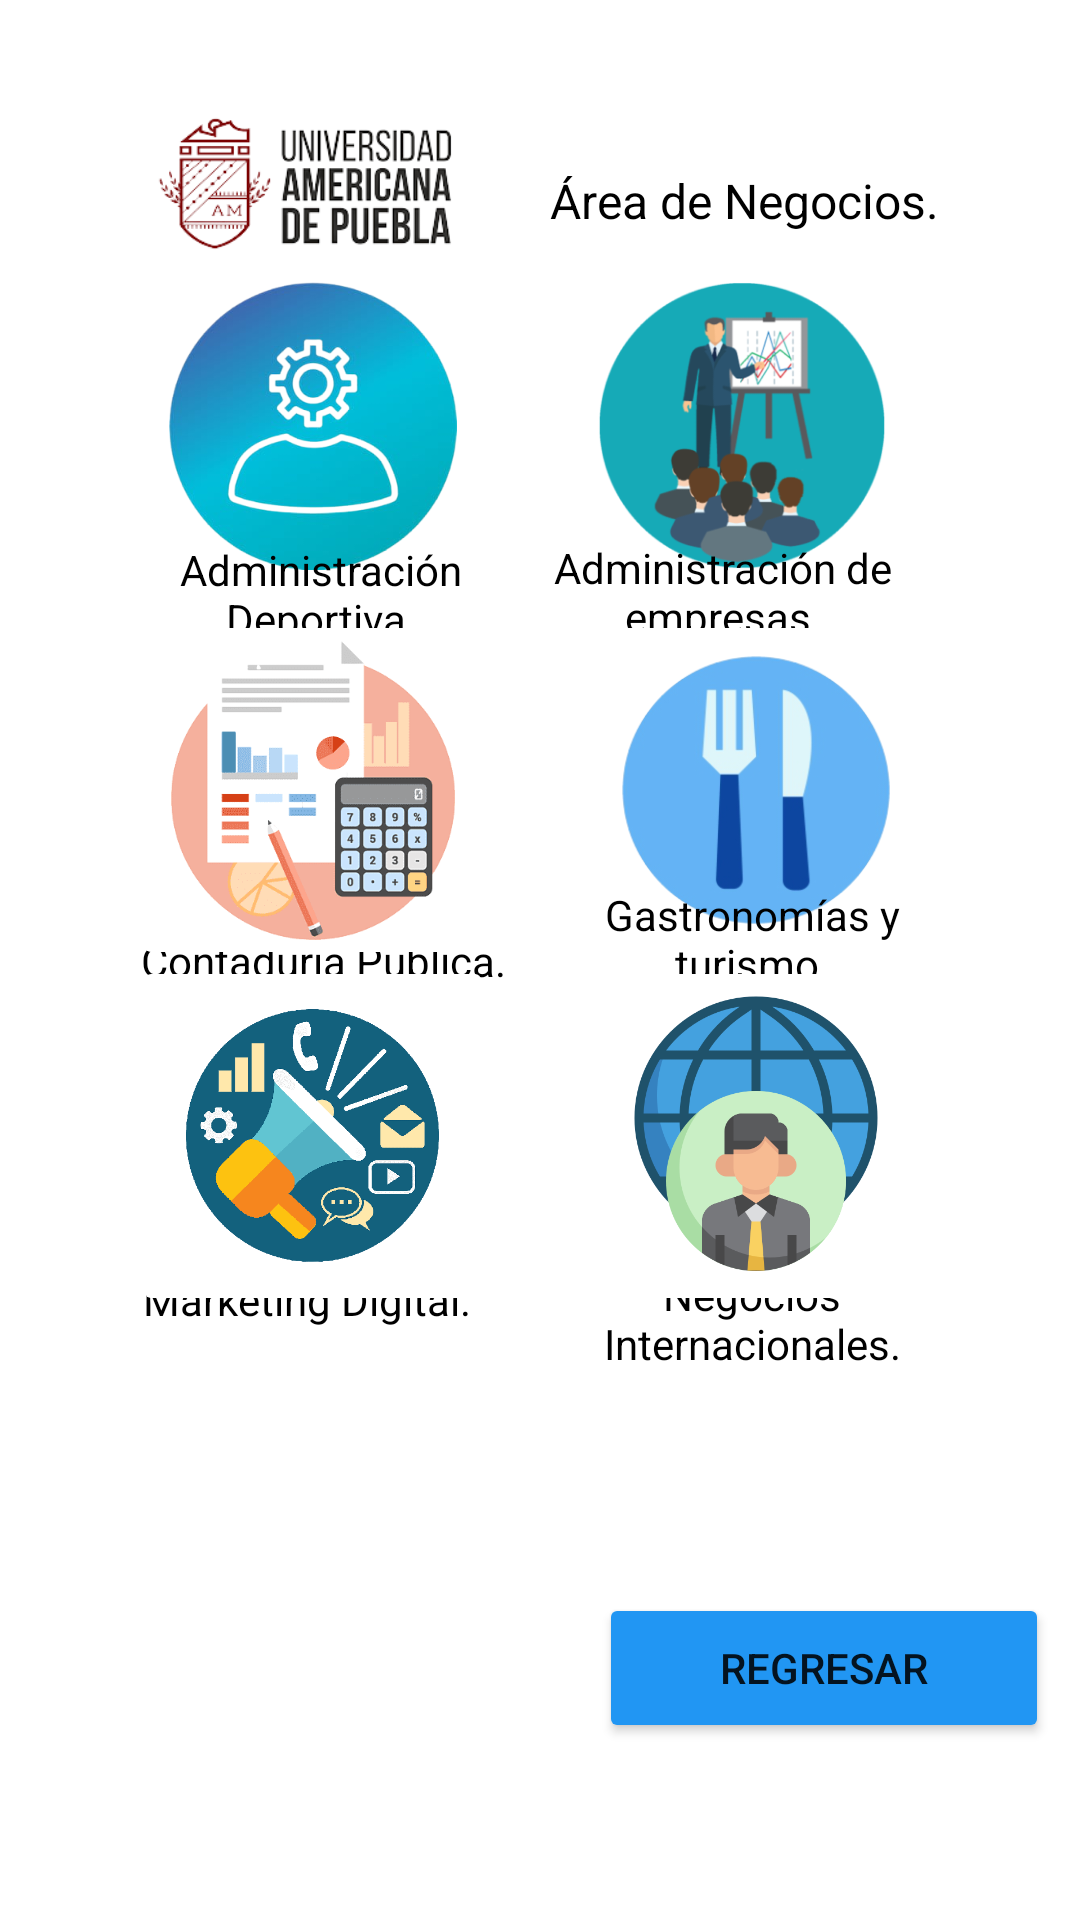

Here is an Android app screen rendered from its layout file. Give the layout XML and the strings, colors and styles it references.
<!-- AndroidManifest.xml: application theme Theme.AplicacionUAMP -->
<!-- res/layout/activity_actividad4licenciaturas.xml -->
<?xml version="1.0" encoding="utf-8"?>
<androidx.constraintlayout.widget.ConstraintLayout xmlns:android="http://schemas.android.com/apk/res/android"
    xmlns:app="http://schemas.android.com/apk/res-auto"
    xmlns:tools="http://schemas.android.com/tools"
    android:layout_width="match_parent"
    android:layout_height="match_parent"
    tools:context=".Actividad4licenciaturas">

    <TextView
        android:id="@+id/textView5"
        android:layout_width="wrap_content"
        android:layout_height="wrap_content"
        android:layout_marginTop="56dp"
        android:text="Área de Negocios."
        android:justificationMode="inter_word"
        android:textAlignment="center"
        android:textColor="@color/black"
        android:textSize="16sp"
        app:layout_constraintEnd_toEndOf="parent"
        app:layout_constraintHorizontal_bias="0.796"
        app:layout_constraintStart_toStartOf="parent"
        app:layout_constraintTop_toTopOf="parent" />

    <ImageView
        android:id="@+id/imageView7"
        android:layout_width="118dp"
        android:layout_height="90dp"
        android:layout_marginStart="20dp"
        android:layout_marginTop="16dp"
        app:layout_constraintEnd_toEndOf="parent"
        app:layout_constraintHorizontal_bias="0.099"
        app:layout_constraintStart_toStartOf="parent"
        app:layout_constraintTop_toTopOf="parent"
        app:srcCompat="@drawable/logo" />


    <Button
        android:id="@+id/button14"
        android:layout_width="150dp"
        android:layout_height="50dp"
        android:backgroundTint="#2196F3"
        android:insetTop="8dp"
        android:onClick="actividadregresar"
        android:text="Regresar"
        app:layout_constraintBottom_toBottomOf="parent"
        app:layout_constraintEnd_toEndOf="parent"
        app:layout_constraintHorizontal_bias="0.95"
        app:layout_constraintStart_toStartOf="parent"
        app:layout_constraintTop_toTopOf="parent"
        app:layout_constraintVertical_bias="0.9" />

    <ImageButton
        android:id="@+id/imageButton10"
        android:onClick="administracióndeEmpresas"
        android:layout_width="120dp"
        android:layout_height="120dp"
        android:backgroundTint="#ffffff"
        android:scaleType="centerInside"
        app:layout_constraintBottom_toBottomOf="parent"
        app:layout_constraintEnd_toEndOf="parent"
        app:layout_constraintHorizontal_bias="0.78"
        app:layout_constraintStart_toStartOf="parent"
        app:layout_constraintTop_toTopOf="parent"
        app:layout_constraintVertical_bias="0.158"
        app:srcCompat="@drawable/administracion" />

    <ImageButton
        android:id="@+id/btndeportiva"
        android:onClick="administracionDeportiva"
        android:layout_width="120dp"
        android:layout_height="120dp"
        android:backgroundTint="#ffffff"
        android:scaleType="centerInside"
        app:layout_constraintBottom_toBottomOf="parent"
        app:layout_constraintEnd_toEndOf="parent"
        app:layout_constraintHorizontal_bias="0.185"
        app:layout_constraintStart_toStartOf="parent"
        app:layout_constraintTop_toTopOf="parent"
        app:layout_constraintVertical_bias="0.158"
        app:srcCompat="@drawable/deportiva" />

    <TextView
        android:id="@+id/textView6"
        android:layout_width="141dp"
        android:layout_height="41dp"
        android:layout_marginStart="20dp"
        android:text="Administración Deportiva."
        android:justificationMode="inter_word"
        android:textAlignment="center"
        android:textColor="@color/black"
        app:layout_constraintBottom_toBottomOf="parent"
        app:layout_constraintEnd_toEndOf="parent"
        app:layout_constraintHorizontal_bias="0.084"
        app:layout_constraintStart_toStartOf="parent"
        app:layout_constraintTop_toTopOf="parent"
        app:layout_constraintVertical_bias="0.301" />

    <TextView
        android:id="@+id/textView16"
        android:layout_width="170dp"
        android:layout_height="49dp"
        android:layout_marginEnd="20dp"
        android:text="Administración de empresas."
        android:textAlignment="center"
        android:textColor="@color/black"
        app:layout_constraintBottom_toBottomOf="parent"
        app:layout_constraintEnd_toEndOf="parent"
        app:layout_constraintHorizontal_bias="0.918"
        app:layout_constraintStart_toStartOf="parent"
        app:layout_constraintTop_toTopOf="parent"
        app:layout_constraintVertical_bias="0.304" />

    <TextView
        android:id="@+id/textView12"
        android:layout_width="wrap_content"
        android:layout_height="wrap_content"
        android:layout_marginStart="20dp"
        android:text="Contaduría Publica."
        android:textAlignment="center"
        android:textColor="@color/black"
        app:layout_constraintBottom_toBottomOf="parent"
        app:layout_constraintEnd_toEndOf="parent"
        app:layout_constraintHorizontal_bias="0.124"
        app:layout_constraintStart_toStartOf="parent"
        app:layout_constraintTop_toTopOf="parent" />

    <ImageButton
        android:id="@+id/btngastronomia"
        android:onClick="gastronomíayTurismo"
        android:layout_width="120dp"
        android:layout_height="120dp"
        android:backgroundTint="#ffffff"
        android:scaleType="centerInside"
        app:layout_constraintBottom_toBottomOf="parent"
        app:layout_constraintEnd_toEndOf="parent"
        app:layout_constraintHorizontal_bias="0.8"
        app:layout_constraintStart_toStartOf="parent"
        app:layout_constraintTop_toTopOf="parent"
        app:layout_constraintVertical_bias="0.391"
        app:srcCompat="@drawable/gastronomia" />

    <TextView
        android:id="@+id/textView13"
        android:layout_width="135dp"
        android:layout_height="48dp"
        android:layout_marginEnd="20dp"
        android:text="Gastronomías y turismo."
        android:textAlignment="center"
        android:textColor="@color/black"
        app:layout_constraintBottom_toBottomOf="parent"
        app:layout_constraintEnd_toEndOf="parent"
        app:layout_constraintHorizontal_bias="0.894"
        app:layout_constraintStart_toStartOf="parent"
        app:layout_constraintTop_toTopOf="parent"
        app:layout_constraintVertical_bias="0.499" />

    <TextView
        android:id="@+id/textView14"
        android:layout_width="wrap_content"
        android:layout_height="wrap_content"
        android:layout_marginStart="20dp"
        android:text="Marketing Digital."
        android:textAlignment="center"
        android:textColor="@color/black"
        app:layout_constraintBottom_toBottomOf="parent"
        app:layout_constraintEnd_toEndOf="parent"
        app:layout_constraintHorizontal_bias="0.119"
        app:layout_constraintStart_toStartOf="parent"
        app:layout_constraintTop_toTopOf="parent"
        app:layout_constraintVertical_bias="0.682" />

    <TextView
        android:id="@+id/textView15"
        android:layout_width="150dp"
        android:layout_height="38dp"
        android:layout_marginEnd="20dp"
        android:text="Negocios Internacionales."
        android:justificationMode="inter_word"
        android:textAlignment="center"
        android:textColor="@color/black"
        app:layout_constraintBottom_toBottomOf="parent"
        app:layout_constraintEnd_toEndOf="parent"
        app:layout_constraintHorizontal_bias="0.925"
        app:layout_constraintStart_toStartOf="parent"
        app:layout_constraintTop_toTopOf="parent"
        app:layout_constraintVertical_bias="0.701" />

    <ImageButton
        android:id="@+id/btninternacionales"
        android:onClick="negociosInternacionales"
        android:layout_width="120dp"
        android:layout_height="120dp"
        android:backgroundTint="#ffffff"
        android:scaleType="centerInside"
        app:layout_constraintBottom_toBottomOf="parent"
        app:layout_constraintEnd_toEndOf="parent"
        app:layout_constraintHorizontal_bias="0.8"
        app:layout_constraintStart_toStartOf="parent"
        app:layout_constraintTop_toTopOf="parent"
        app:layout_constraintVertical_bias="0.613"
        app:srcCompat="@drawable/negocios" />

    <ImageButton
        android:id="@+id/btncontaduria"
        android:onClick="contaduríapublica"
        android:layout_width="120dp"
        android:layout_height="120dp"
        android:backgroundTint="#ffffff"
        android:scaleType="centerInside"
        app:layout_constraintBottom_toBottomOf="parent"
        app:layout_constraintEnd_toEndOf="parent"
        app:layout_constraintHorizontal_bias="0.185"
        app:layout_constraintStart_toStartOf="parent"
        app:layout_constraintTop_toTopOf="parent"
        app:layout_constraintVertical_bias="0.391"
        app:srcCompat="@drawable/conta" />

    <ImageButton
        android:id="@+id/btnmarketing"
        android:onClick="marketingDigital"
        android:layout_width="120dp"
        android:layout_height="120dp"
        android:backgroundTint="#ffffff"
        android:scaleType="centerInside"
        app:layout_constraintBottom_toBottomOf="parent"
        app:layout_constraintEnd_toEndOf="parent"
        app:layout_constraintHorizontal_bias="0.185"
        app:layout_constraintStart_toStartOf="parent"
        app:layout_constraintTop_toTopOf="parent"
        app:layout_constraintVertical_bias="0.613"
        app:srcCompat="@drawable/marketing" />

</androidx.constraintlayout.widget.ConstraintLayout>
<!-- resources referenced by this layout -->
<resources>
  <color name="black">#FF000000</color>
  <!-- drawable administracion: png bitmap (drawable-v24, 31243 bytes) -->
  <!-- drawable conta: png bitmap (drawable-v24, 35373 bytes) -->
  <!-- drawable deportiva: png bitmap (drawable-v24, 100936 bytes) -->
  <!-- drawable gastronomia: png bitmap (drawable-v24, 31569 bytes) -->
  <!-- drawable logo: png bitmap (drawable, 25657 bytes) -->
  <!-- drawable marketing: png bitmap (drawable-v24, 36163 bytes) -->
  <!-- drawable negocios: png bitmap (drawable-v24, 38073 bytes) -->
  <style name="Theme.AplicacionUAMP" parent="Theme.MaterialComponents.Light.NoActionBar">
          
          <item name="colorPrimary">@color/purple_500</item>
          <item name="colorPrimaryVariant">@color/purple_700</item>
          <item name="colorOnPrimary">@color/white</item>
          
          <item name="colorSecondary">@color/teal_200</item>
          <item name="colorSecondaryVariant">@color/teal_700</item>
          <item name="colorOnSecondary">@color/black</item>
          
          <item name="android:statusBarColor" tools:targetApi="l">?attr/colorPrimaryVariant</item>
          
      </style>
  <color name="purple_500">#FF6200EE</color>
  <color name="purple_700">#FF3700B3</color>
  <color name="white">#FFFFFFFF</color>
  <color name="teal_200">#FF03DAC5</color>
  <color name="teal_700">#FF018786</color>
</resources>
